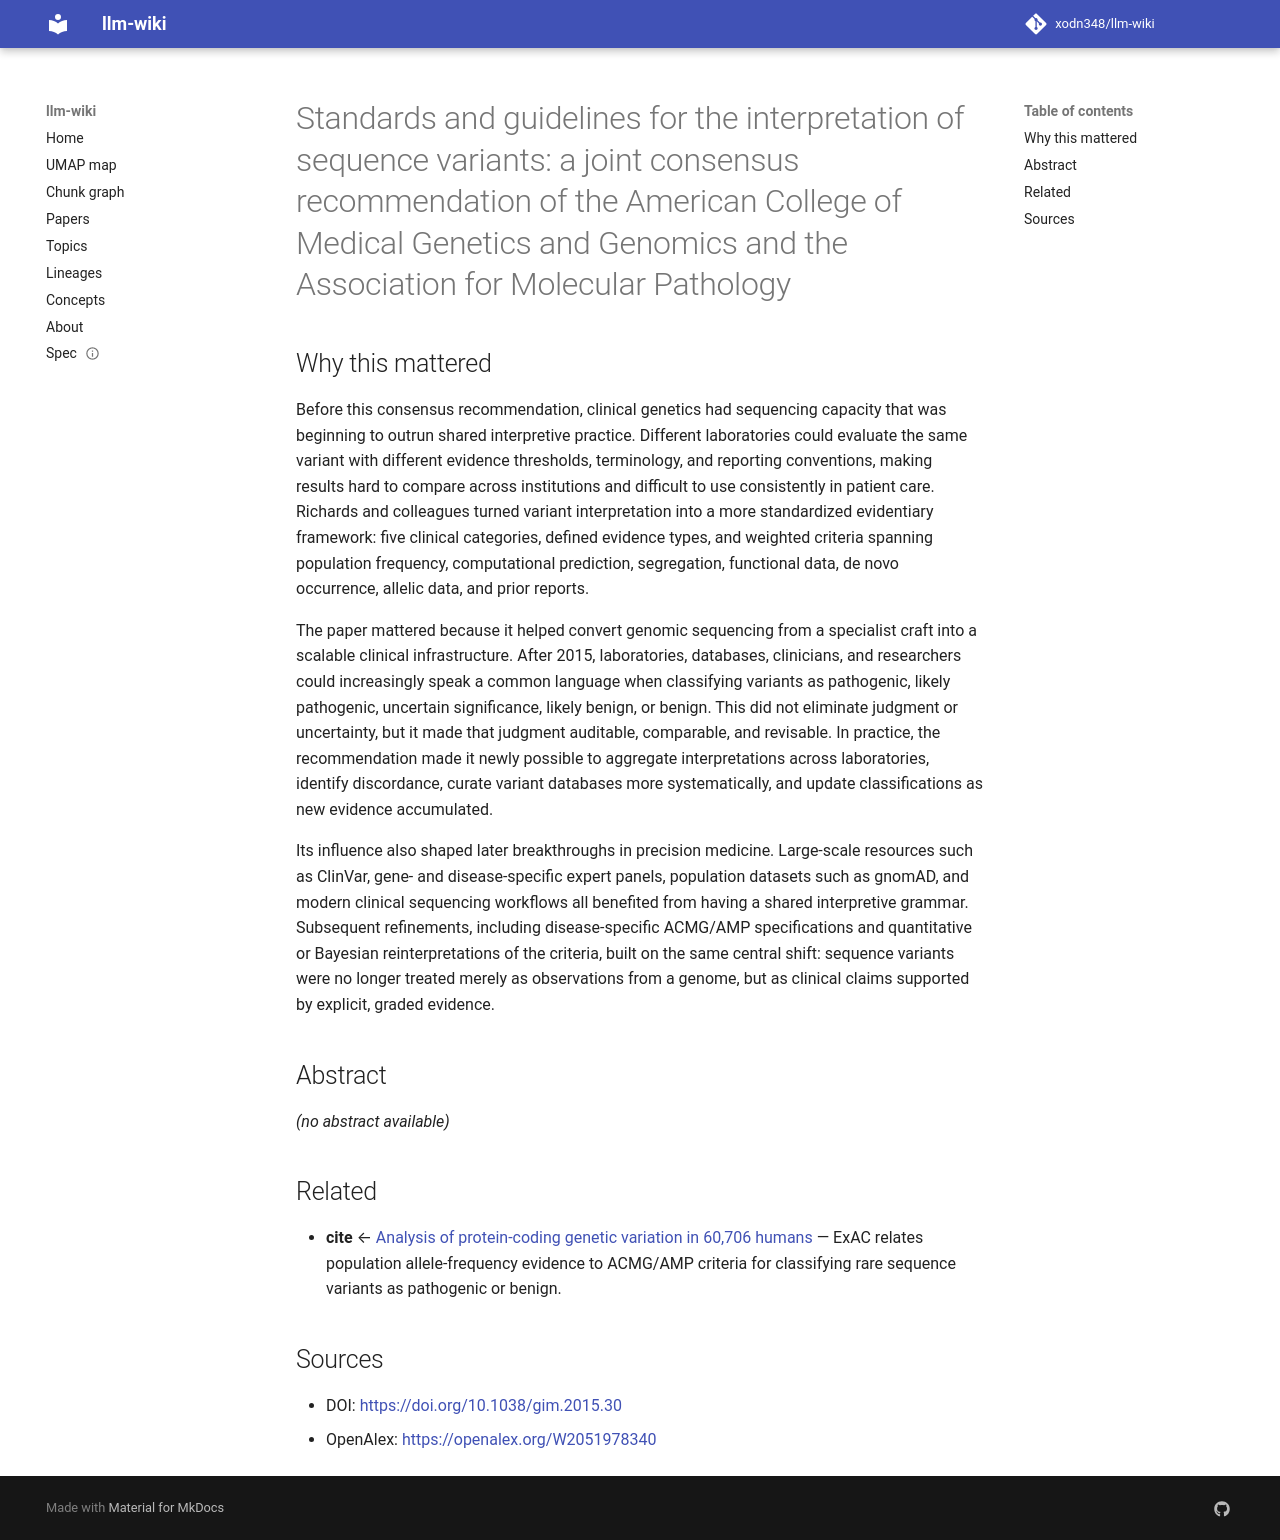

repository: xodn348/llm-wiki · page: paper/10_1038_gim_2015_30/index.html · generator: mkdocs

---
title: 'Standards and guidelines for the interpretation of sequence variants: a joint
  consensus recommendation of the American College of Medical Genetics and Genomics
  and the Association for Molecular Pathology'
doi: 10.1038/gim.2015.30
openalex_id: https://openalex.org/W2051978340
year: 2015
venue: Genetics in Medicine
authors: Sue Richards, Nazneen Aziz, Sherri J. Bale, David Bick, Soma Das, Julie M.
  Gastier‐Foster, Wayne W. Grody, Madhuri Hegde
citations: 31759
fleming_tier: true
concepts:
- Medical genetics
- Workgroup
- Exome sequencing
- Context (archaeology)
- Exome
- Genomics
- Genetic testing
- Genetics
- Whole genome sequencing
- Genetic association
---

# Standards and guidelines for the interpretation of sequence variants: a joint consensus recommendation of the American College of Medical Genetics and Genomics and the Association for Molecular Pathology

## Why this mattered

Before this consensus recommendation, clinical genetics had sequencing capacity that was beginning to outrun shared interpretive practice. Different laboratories could evaluate the same variant with different evidence thresholds, terminology, and reporting conventions, making results hard to compare across institutions and difficult to use consistently in patient care. Richards and colleagues turned variant interpretation into a more standardized evidentiary framework: five clinical categories, defined evidence types, and weighted criteria spanning population frequency, computational prediction, segregation, functional data, de novo occurrence, allelic data, and prior reports.

The paper mattered because it helped convert genomic sequencing from a specialist craft into a scalable clinical infrastructure. After 2015, laboratories, databases, clinicians, and researchers could increasingly speak a common language when classifying variants as pathogenic, likely pathogenic, uncertain significance, likely benign, or benign. This did not eliminate judgment or uncertainty, but it made that judgment auditable, comparable, and revisable. In practice, the recommendation made it newly possible to aggregate interpretations across laboratories, identify discordance, curate variant databases more systematically, and update classifications as new evidence accumulated.

Its influence also shaped later breakthroughs in precision medicine. Large-scale resources such as ClinVar, gene- and disease-specific expert panels, population datasets such as gnomAD, and modern clinical sequencing workflows all benefited from having a shared interpretive grammar. Subsequent refinements, including disease-specific ACMG/AMP specifications and quantitative or Bayesian reinterpretations of the criteria, built on the same central shift: sequence variants were no longer treated merely as observations from a genome, but as clinical claims supported by explicit, graded evidence.

## Abstract

_(no abstract available)_


## Related

- **cite** ← [Analysis of protein-coding genetic variation in 60,706 humans](10_1038_nature19057.md) — ExAC relates population allele-frequency evidence to ACMG/AMP criteria for classifying rare sequence variants as pathogenic or benign.


## Sources

- DOI: [https://doi.org/10.1038/gim.2015.30](https://doi.org/10.1038/gim.2015.30)
- OpenAlex: [https://openalex.org/W2051978340](https://openalex.org/W2051978340)
